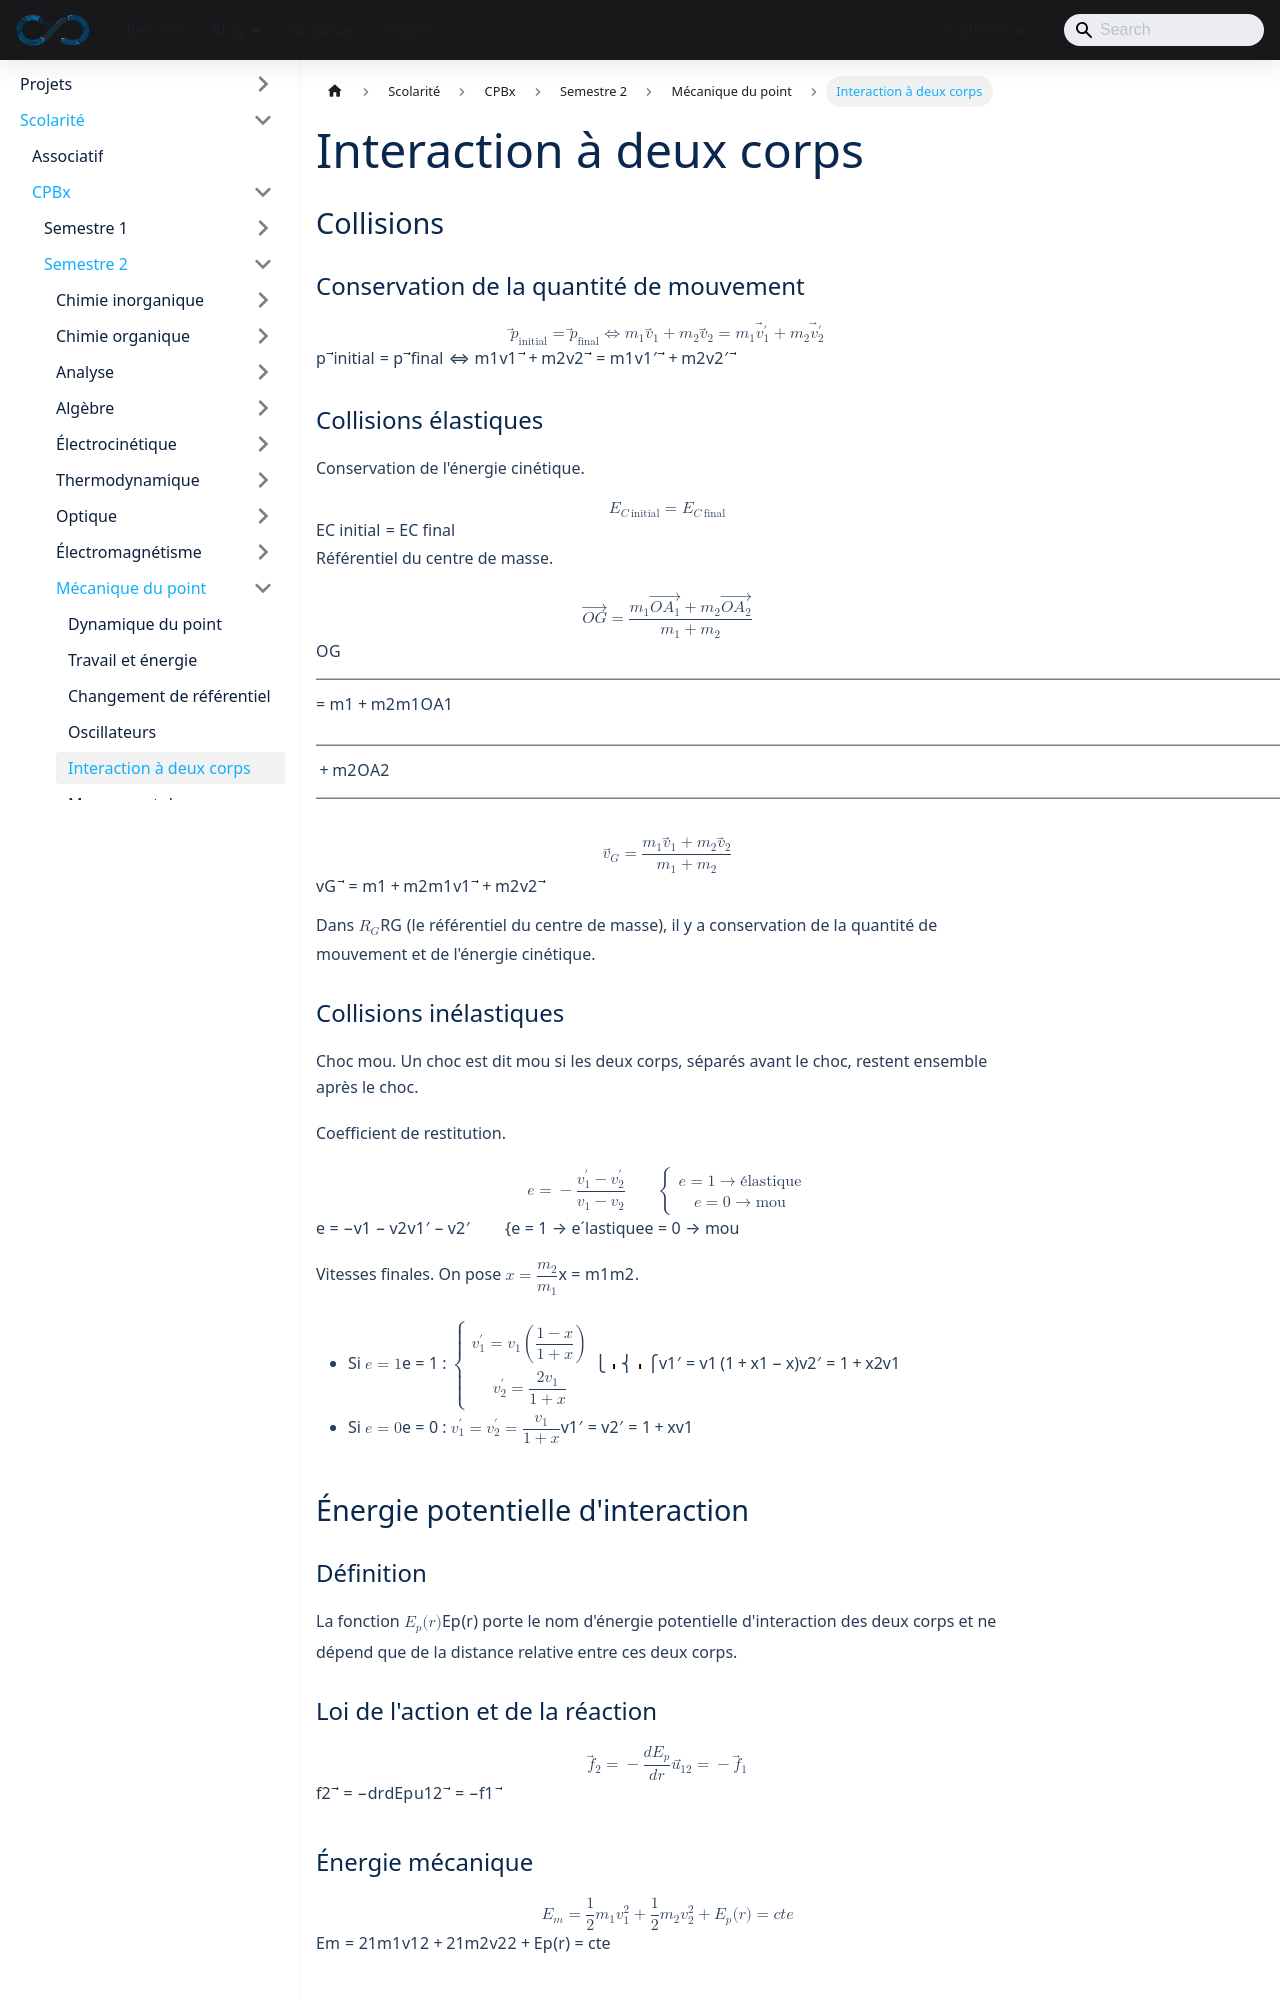

repository: sedelpeuch/sedelpeuch.github.io · page: docs/scolarite/cpbx/s2/mecanique-du-point/interaction-a-deux-corps/index.html · generator: docusaurus

---
title: "Interaction à deux corps"
description: "Collisions élastiques et inélastiques, référentiel du centre de masse, coefficient de restitution, énergie potentielle d'interaction, problème à deux corps, mobile fictif et masse réduite."
sidebar_position: 5
---

## Collisions

### Conservation de la quantité de mouvement

$$
\vec{p}_{\text{initial}} = \vec{p}_{\text{final}} \Leftrightarrow m_1\vec{v_1} + m_2\vec{v_2} = m_1\vec{v'_1} + m_2\vec{v'_2}
$$

### Collisions élastiques

**Conservation de l'énergie cinétique.**

$$
E_{C\,\text{initial}} = E_{C\,\text{final}}
$$

**Référentiel du centre de masse.**

$$
\overrightarrow{OG} = \frac{m_1\overrightarrow{OA_1} + m_2\overrightarrow{OA_2}}{m_1 + m_2}
$$

$$
\vec{v_G} = \frac{m_1\vec{v_1} + m_2\vec{v_2}}{m_1 + m_2}
$$

Dans $R_G$ (le référentiel du centre de masse), il y a conservation de la quantité de mouvement et de l'énergie cinétique.

### Collisions inélastiques

**Choc mou.** Un choc est dit mou si les deux corps, séparés avant le choc, restent ensemble après le choc.

**Coefficient de restitution.**

$$
e = -\frac{v'_1 - v'_2}{v_1 - v_2}
\qquad
\begin{cases} e = 1 \rightarrow \text{élastique} \\ e = 0 \rightarrow \text{mou} \end{cases}
$$

**Vitesses finales.** On pose $x = \dfrac{m_2}{m_1}$.

- Si $e = 1$ : $\begin{cases} v'_1 = v_1\left(\dfrac{1 - x}{1 + x}\right) \\ v'_2 = \dfrac{2v_1}{1 + x} \end{cases}$
- Si $e = 0$ : $v'_1 = v'_2 = \dfrac{v_1}{1 + x}$

## Énergie potentielle d'interaction
